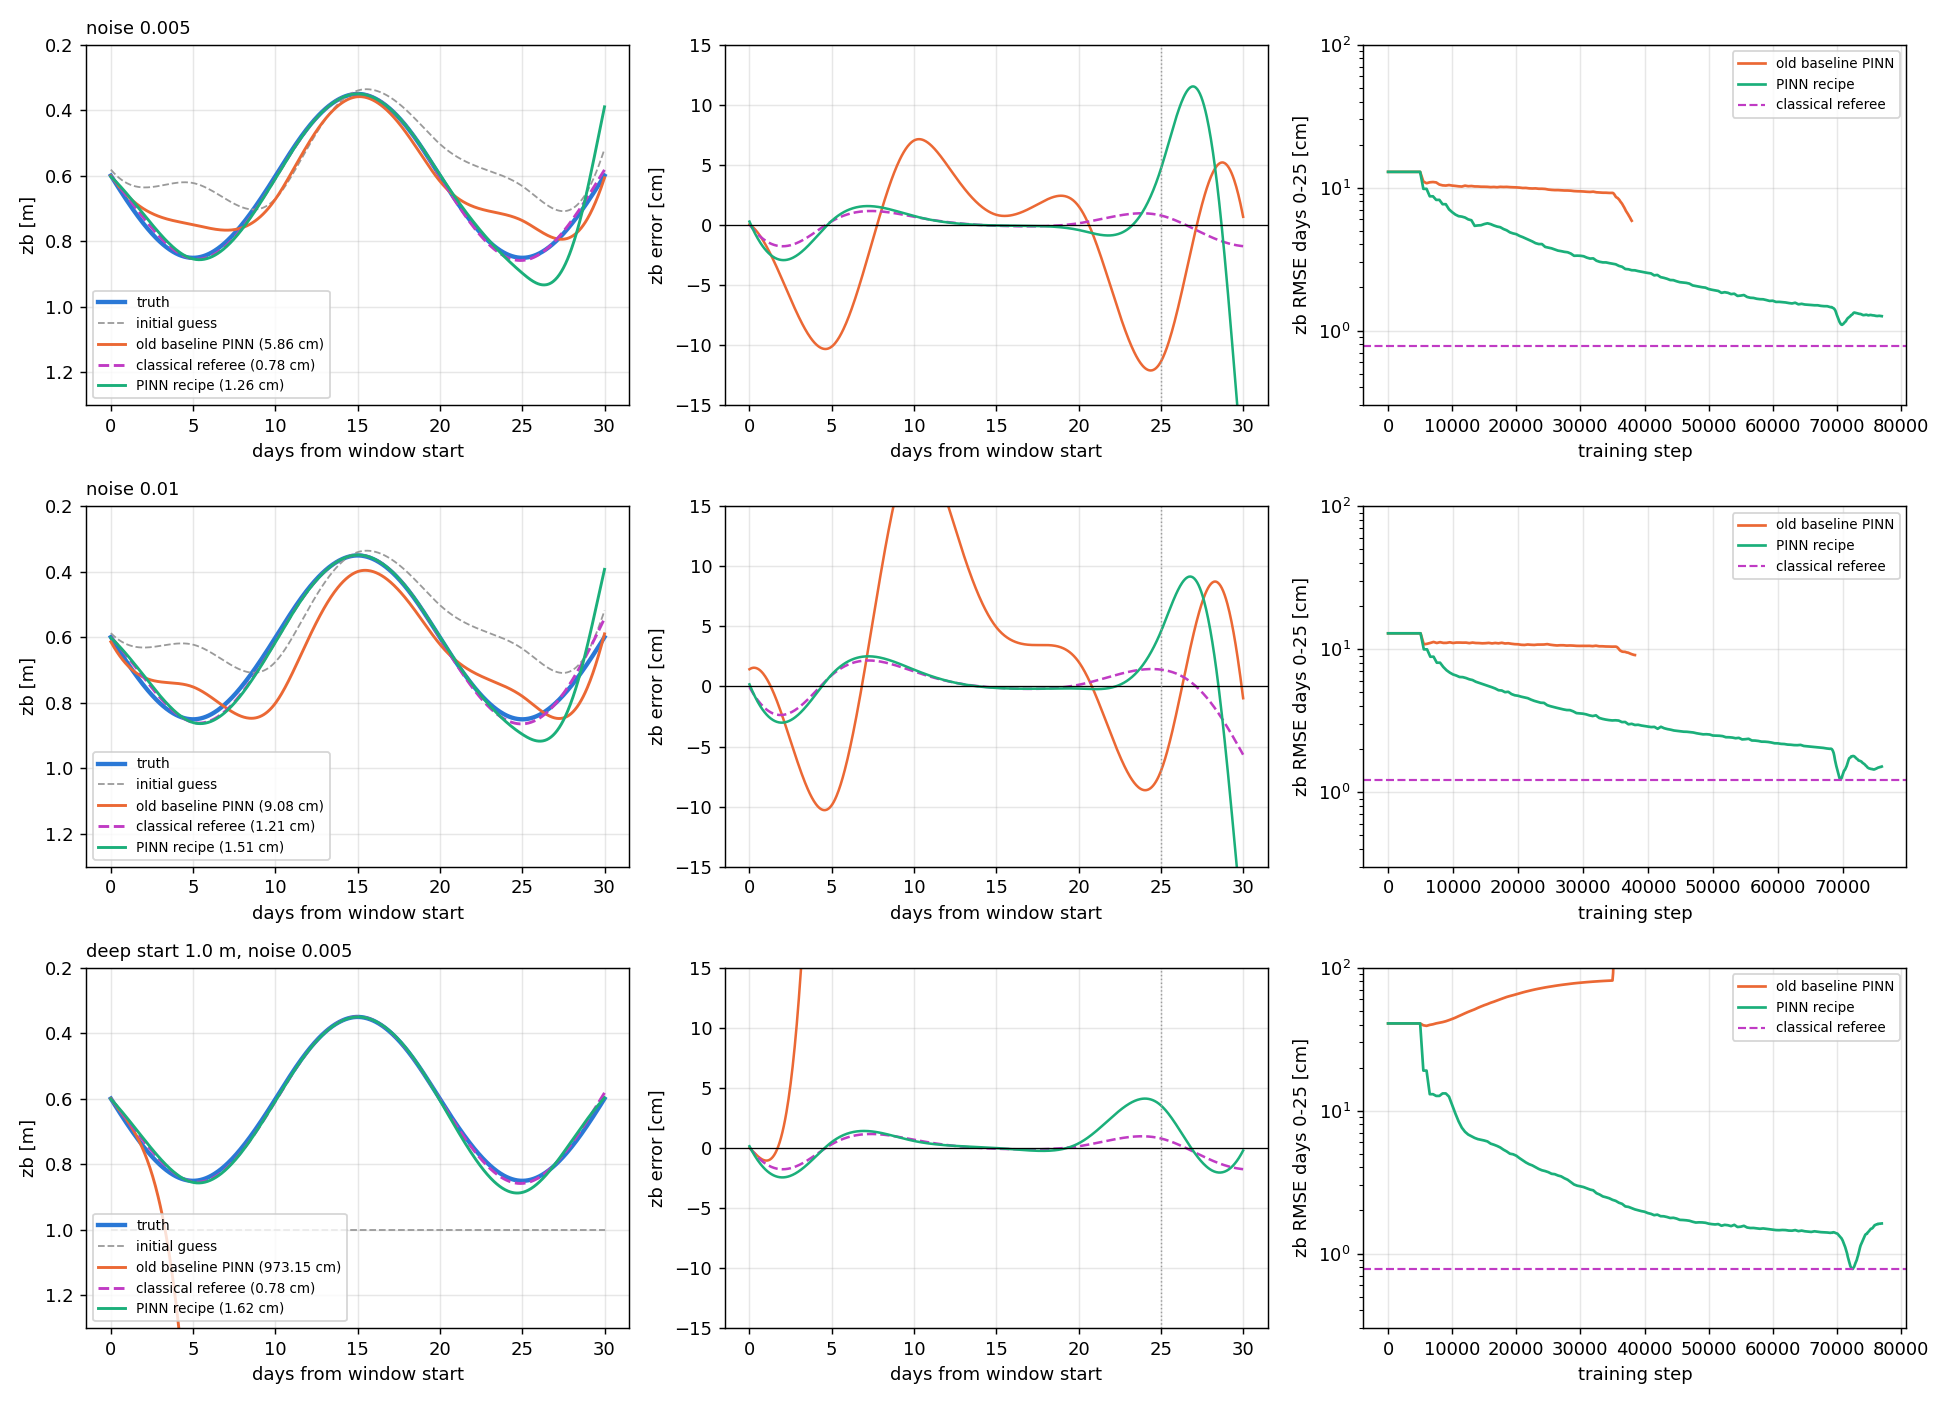

Source data for this figure (header and first rows):
case, method, zb_rmse_days0_25_m, zb_rmse_all_m, data_rmse, pde_rms, posterior_sigma_inner_m
noise 0.005, baseline, 0.05859, 0.05799, 0.003601, 0.2317, nan
noise 0.005, recipe, 0.0126, 0.0416, 0.004785, 0.01006, nan
noise 0.005, referee, 0.007776, 0.008234, 0.00496, nan, 0.007564
noise 0.01, baseline, 0.09083, 0.08615, 0.007295, 0.4352, nan
noise 0.01, recipe, 0.01506, 0.03852, 0.009774, 0.007902, nan
noise 0.01, referee, 0.01206, 0.01476, 0.00992, nan, 0.01536
deep start 1.0 m, noise 0.005, baseline, 9.731, 8.914, 0.00502, 0.08211, nan
deep start 1.0 m, noise 0.005, recipe, 0.01622, 0.01646, 0.004794, 0.009148, nan
deep start 1.0 m, noise 0.005, referee, 0.007776, 0.008234, 0.00496, nan, 0.007564
clean, baseline, 0.0143, 0.02572, 0.0001093, 0.006943, nan
clean, recipe, 0.009456, 0.03513, 0.000198, 0.009931, nan
clean, referee, 2.84124e-06, 4.13039e-06, 1.93142e-07, nan, 0.007566
noise 0.005, seed 1, baseline, 0.01845, 0.01739, 0.004806, 0.01304, nan
noise 0.005, seed 1, recipe, 0.009818, 0.04003, 0.004788, 0.009959, nan
noise 0.005, seed 1, referee, 0.007776, 0.008234, 0.00496, nan, 0.007564
deep start 1.0 m, noise 0.01, recipe, 0.01406, 0.01651, 0.009791, 0.008369, nan
deep start 1.0 m, noise 0.01, referee, 0.01206, 0.01476, 0.00992, nan, 0.01536
